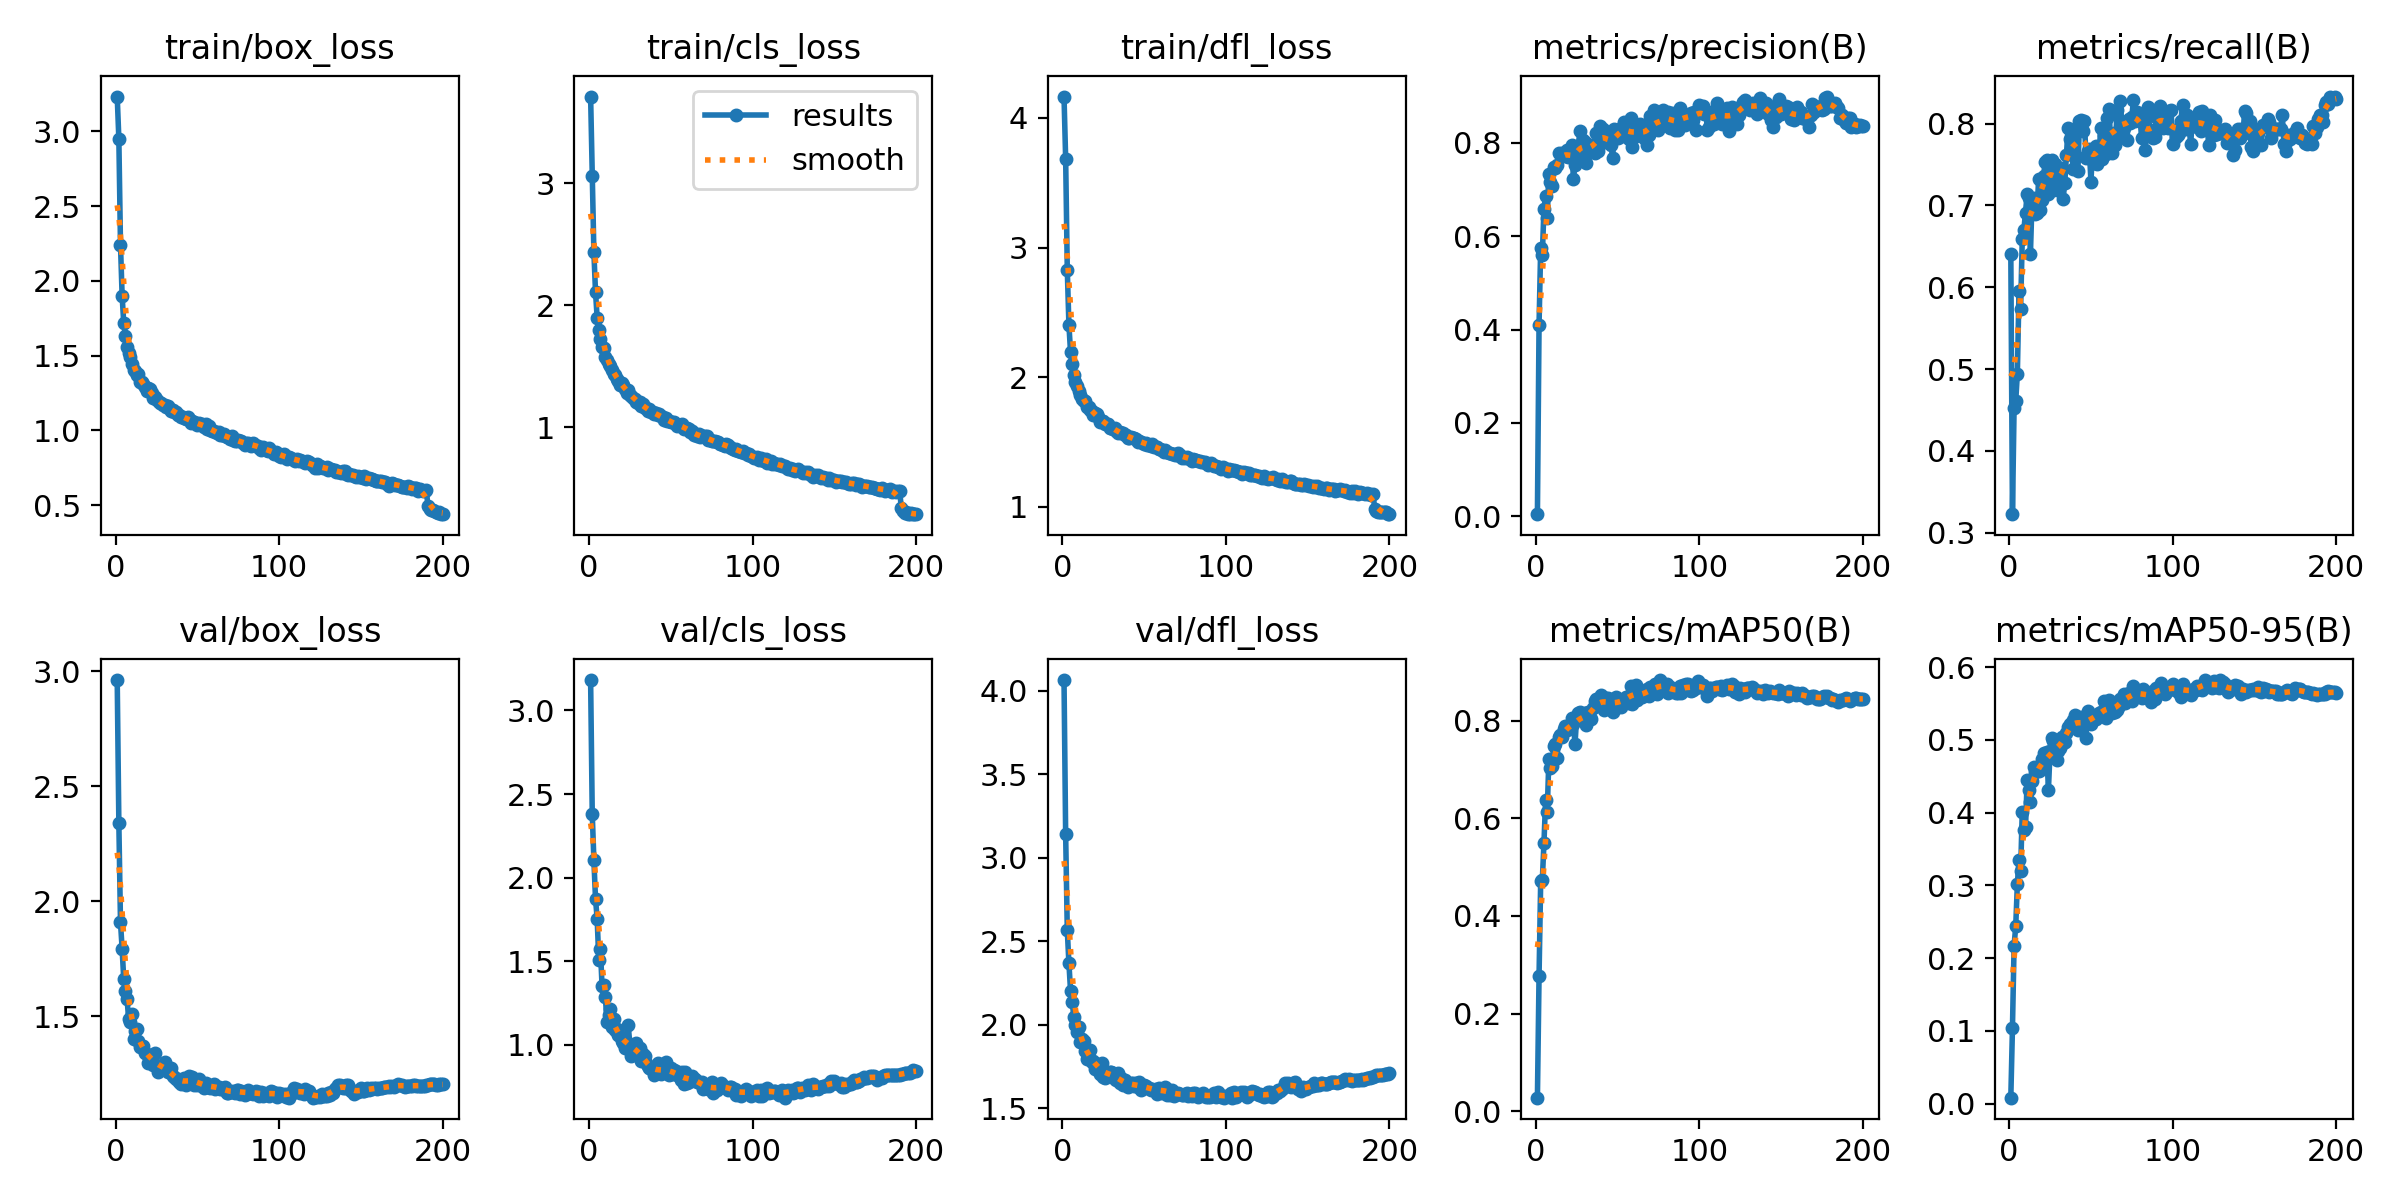

Data behind this chart, as committed beside it:
epoch, train/box_loss, train/cls_loss, train/dfl_loss, metrics/precision(B), metrics/recall(B), metrics/mAP50(B), metrics/mAP50-95(B), val/box_loss, val/cls_loss, val/dfl_loss, lr/pg0, lr/pg1, lr/pg2
1, 3.232, 3.713, 4.164, 0.00454, 0.6411, 0.02752, 0.00817, 2.962, 3.182, 4.063, 0.003318, 0.003318, 0.003318
2, 2.949, 3.059, 3.686, 0.4107, 0.3226, 0.2772, 0.1037, 2.341, 2.38, 3.141, 0.006618, 0.006618, 0.006618
3, 2.242, 2.435, 2.828, 0.575, 0.4525, 0.4716, 0.2171, 1.908, 2.105, 2.565, 0.009885, 0.009885, 0.009885
4, 1.901, 2.108, 2.403, 0.559, 0.4609, 0.4734, 0.2436, 1.794, 1.871, 2.367, 0.009851, 0.009851, 0.009851
5, 1.715, 1.897, 2.193, 0.6587, 0.4944, 0.5495, 0.3014, 1.66, 1.754, 2.201, 0.009802, 0.009802, 0.009802
6, 1.634, 1.8, 2.105, 0.6858, 0.595, 0.6366, 0.3348, 1.609, 1.507, 2.138, 0.009753, 0.009753, 0.009753
7, 1.556, 1.724, 2.014, 0.6382, 0.574, 0.6138, 0.3203, 1.577, 1.57, 2.044, 0.009703, 0.009703, 0.009703
8, 1.516, 1.658, 1.967, 0.7332, 0.6592, 0.7206, 0.4014, 1.486, 1.35, 2, 0.009654, 0.009654, 0.009654
9, 1.49, 1.646, 1.936, 0.7161, 0.6704, 0.7034, 0.3764, 1.475, 1.354, 1.957, 0.009604, 0.009604, 0.009604
10, 1.441, 1.572, 1.894, 0.7067, 0.6913, 0.707, 0.3796, 1.511, 1.285, 1.986, 0.009555, 0.009555, 0.009555
11, 1.406, 1.552, 1.864, 0.748, 0.7137, 0.749, 0.445, 1.401, 1.138, 1.893, 0.009505, 0.009505, 0.009505
12, 1.394, 1.514, 1.835, 0.7464, 0.7095, 0.7518, 0.4313, 1.437, 1.177, 1.914, 0.009456, 0.009456, 0.009456
13, 1.367, 1.503, 1.82, 0.7515, 0.6411, 0.723, 0.4148, 1.445, 1.215, 1.9, 0.009406, 0.009406, 0.009406
14, 1.375, 1.472, 1.816, 0.7791, 0.7081, 0.7671, 0.4438, 1.392, 1.103, 1.839, 0.009357, 0.009357, 0.009357
15, 1.325, 1.438, 1.769, 0.7768, 0.7095, 0.7708, 0.4619, 1.365, 1.153, 1.796, 0.009307, 0.009307, 0.009307
16, 1.323, 1.431, 1.772, 0.7772, 0.6899, 0.7667, 0.4561, 1.369, 1.088, 1.804, 0.009258, 0.009258, 0.009258
17, 1.307, 1.392, 1.75, 0.7747, 0.6913, 0.7828, 0.4593, 1.371, 1.093, 1.847, 0.009208, 0.009208, 0.009208
18, 1.292, 1.377, 1.738, 0.7714, 0.7318, 0.7902, 0.4571, 1.341, 1.058, 1.775, 0.009158, 0.009158, 0.009158
19, 1.262, 1.349, 1.707, 0.7844, 0.6941, 0.7814, 0.4578, 1.334, 1.052, 1.784, 0.009109, 0.009109, 0.009109
20, 1.284, 1.361, 1.725, 0.7689, 0.7067, 0.7833, 0.4736, 1.295, 1.021, 1.734, 0.009059, 0.009059, 0.009059
21, 1.276, 1.343, 1.714, 0.7847, 0.736, 0.7918, 0.4814, 1.323, 1.011, 1.762, 0.00901, 0.00901, 0.00901
22, 1.246, 1.314, 1.693, 0.7962, 0.7528, 0.806, 0.4775, 1.328, 0.9797, 1.759, 0.00896, 0.00896, 0.00896
23, 1.214, 1.277, 1.657, 0.7222, 0.7553, 0.7934, 0.4827, 1.289, 0.9881, 1.704, 0.008911, 0.008911, 0.008911
24, 1.226, 1.302, 1.665, 0.7527, 0.7141, 0.7528, 0.4315, 1.34, 1.115, 1.773, 0.008861, 0.008861, 0.008861
25, 1.21, 1.263, 1.663, 0.7697, 0.7528, 0.8074, 0.4844, 1.29, 1.001, 1.685, 0.008812, 0.008812, 0.008812
26, 1.199, 1.258, 1.642, 0.7926, 0.7556, 0.8158, 0.5024, 1.258, 0.9305, 1.681, 0.008762, 0.008762, 0.008762
27, 1.183, 1.241, 1.638, 0.8259, 0.7193, 0.8185, 0.4983, 1.274, 0.9646, 1.707, 0.008713, 0.008713, 0.008713
28, 1.182, 1.227, 1.638, 0.7909, 0.7501, 0.8069, 0.4912, 1.277, 0.9714, 1.708, 0.008663, 0.008663, 0.008663
29, 1.169, 1.21, 1.612, 0.8069, 0.7193, 0.8011, 0.4725, 1.287, 1.01, 1.716, 0.008614, 0.008614, 0.008614
30, 1.167, 1.198, 1.612, 0.802, 0.7221, 0.8149, 0.4845, 1.302, 0.9404, 1.717, 0.008564, 0.008564, 0.008564
31, 1.158, 1.204, 1.598, 0.756, 0.7398, 0.7906, 0.4882, 1.269, 0.9776, 1.708, 0.008515, 0.008515, 0.008515
32, 1.166, 1.175, 1.61, 0.7806, 0.7458, 0.8182, 0.5032, 1.257, 0.8995, 1.673, 0.008466, 0.008466, 0.008466
33, 1.142, 1.189, 1.585, 0.7943, 0.7081, 0.8076, 0.4958, 1.255, 0.9425, 1.67, 0.008416, 0.008416, 0.008416
34, 1.131, 1.159, 1.57, 0.7895, 0.7277, 0.8026, 0.4964, 1.273, 0.9318, 1.711, 0.008367, 0.008367, 0.008367
35, 1.136, 1.16, 1.581, 0.7956, 0.7612, 0.8269, 0.5093, 1.238, 0.8884, 1.649, 0.008317, 0.008317, 0.008317
36, 1.125, 1.13, 1.567, 0.7785, 0.7947, 0.8399, 0.5181, 1.233, 0.8701, 1.682, 0.008268, 0.008268, 0.008268
37, 1.122, 1.148, 1.568, 0.8198, 0.7818, 0.8455, 0.5213, 1.227, 0.8601, 1.636, 0.008218, 0.008218, 0.008218
38, 1.105, 1.123, 1.557, 0.782, 0.7913, 0.8364, 0.5165, 1.227, 0.8547, 1.67, 0.008169, 0.008169, 0.008169
39, 1.105, 1.12, 1.554, 0.8367, 0.7442, 0.8295, 0.5276, 1.215, 0.8486, 1.645, 0.008119, 0.008119, 0.008119
40, 1.088, 1.106, 1.528, 0.8179, 0.7933, 0.8524, 0.5336, 1.203, 0.819, 1.625, 0.00807, 0.00807, 0.00807
41, 1.087, 1.113, 1.533, 0.8294, 0.7602, 0.8414, 0.5268, 1.207, 0.8472, 1.642, 0.00802, 0.00802, 0.00802
42, 1.084, 1.099, 1.541, 0.8009, 0.7416, 0.8229, 0.514, 1.232, 0.8925, 1.65, 0.007971, 0.007971, 0.007971
43, 1.078, 1.105, 1.535, 0.8117, 0.8031, 0.8472, 0.5205, 1.201, 0.8417, 1.65, 0.007921, 0.007921, 0.007921
44, 1.091, 1.089, 1.531, 0.8123, 0.8041, 0.8463, 0.5319, 1.218, 0.8264, 1.633, 0.007872, 0.007872, 0.007872
45, 1.074, 1.083, 1.525, 0.7987, 0.7905, 0.8376, 0.5243, 1.24, 0.8429, 1.647, 0.007822, 0.007822, 0.007822
46, 1.052, 1.058, 1.497, 0.7943, 0.8035, 0.8369, 0.5212, 1.215, 0.84, 1.627, 0.007772, 0.007772, 0.007772
47, 1.06, 1.076, 1.508, 0.768, 0.7581, 0.8186, 0.5022, 1.237, 0.8983, 1.657, 0.007723, 0.007723, 0.007723
48, 1.058, 1.05, 1.504, 0.8283, 0.7668, 0.8404, 0.5392, 1.202, 0.8313, 1.606, 0.007673, 0.007673, 0.007673
49, 1.048, 1.046, 1.493, 0.822, 0.7695, 0.849, 0.5339, 1.216, 0.8183, 1.625, 0.007624, 0.007624, 0.007624
50, 1.036, 1.044, 1.487, 0.8096, 0.729, 0.8288, 0.5222, 1.202, 0.8621, 1.639, 0.007574, 0.007574, 0.007574
51, 1.052, 1.04, 1.492, 0.8276, 0.7695, 0.8441, 0.5329, 1.228, 0.8241, 1.632, 0.007525, 0.007525, 0.007525
52, 1.036, 1.04, 1.481, 0.8306, 0.7514, 0.8288, 0.5303, 1.209, 0.8483, 1.619, 0.007476, 0.007476, 0.007476
53, 1.043, 1.022, 1.478, 0.8134, 0.7731, 0.8398, 0.5289, 1.197, 0.8406, 1.622, 0.007426, 0.007426, 0.007426
54, 1.025, 1.005, 1.47, 0.8444, 0.7505, 0.8438, 0.5319, 1.189, 0.821, 1.607, 0.007377, 0.007377, 0.007377
55, 1.041, 1.017, 1.485, 0.8407, 0.764, 0.8489, 0.5374, 1.208, 0.8152, 1.617, 0.007327, 0.007327, 0.007327
56, 1.009, 1.007, 1.462, 0.8196, 0.7947, 0.8477, 0.5385, 1.19, 0.786, 1.606, 0.007278, 0.007278, 0.007278
57, 1.028, 1.028, 1.466, 0.8079, 0.757, 0.8369, 0.5352, 1.192, 0.8336, 1.615, 0.007228, 0.007228, 0.007228
58, 1.006, 0.9856, 1.459, 0.8531, 0.7866, 0.871, 0.5538, 1.188, 0.7631, 1.585, 0.007178, 0.007178, 0.007178
59, 0.9959, 0.9909, 1.448, 0.7916, 0.7626, 0.8344, 0.5304, 1.198, 0.8383, 1.623, 0.007129, 0.007129, 0.007129
60, 0.9986, 0.9894, 1.447, 0.8133, 0.8073, 0.8628, 0.5451, 1.206, 0.7698, 1.616, 0.007079, 0.007079, 0.007079
... 140 more rows
